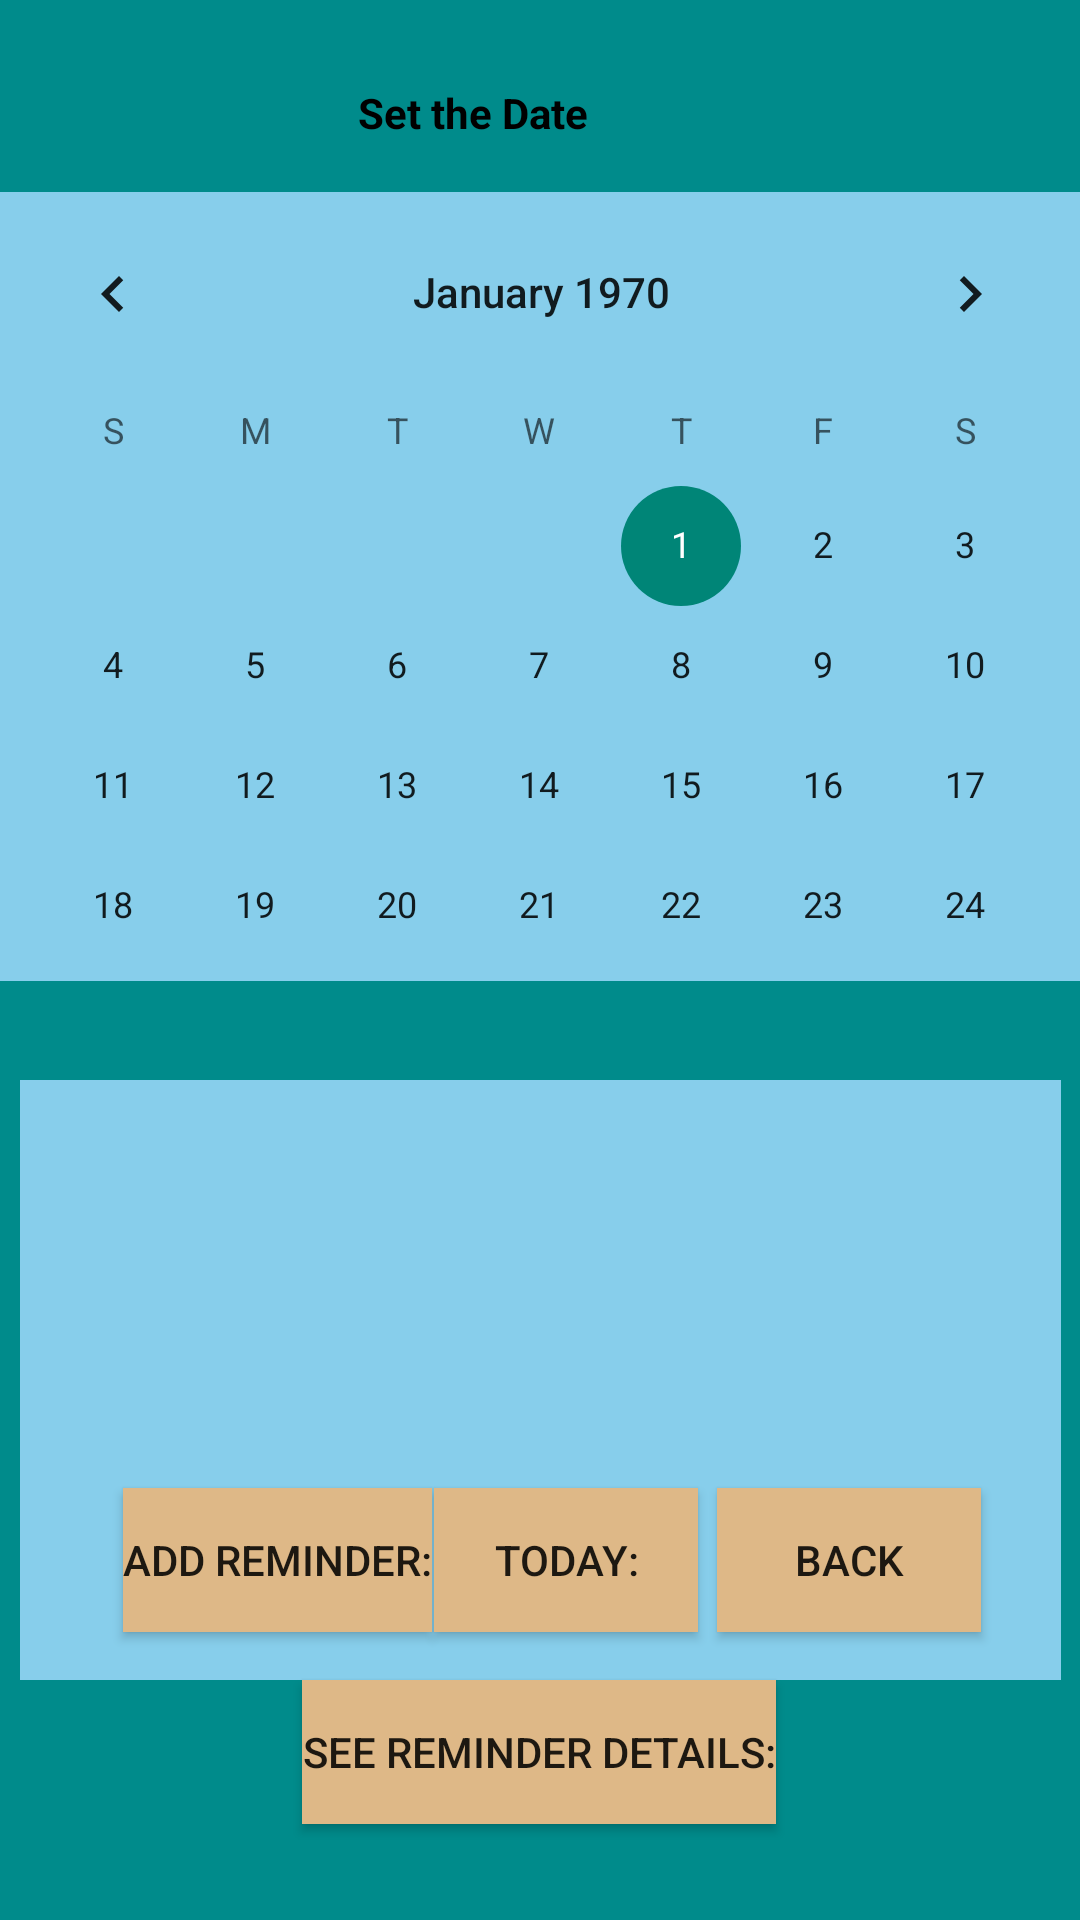

The Android layout XML behind this screen, and the referenced resources:
<!-- AndroidManifest.xml: application theme Theme.DogApp -->
<!-- res/layout/activity_calendar.xml -->
<?xml version="1.0" encoding="utf-8"?>
<androidx.constraintlayout.widget.ConstraintLayout xmlns:android="http://schemas.android.com/apk/res/android"
    xmlns:app="http://schemas.android.com/apk/res-auto"
    xmlns:tools="http://schemas.android.com/tools"
    android:id="@+id/messageSelect"
    android:layout_width="match_parent"
    android:layout_height="match_parent"
    android:background="@color/dark_cyan"
    android:onClick="onBtnToday_Clicked"
    tools:context=".CalendarActivity">

    <TextView
        android:id="@+id/date_view"
        android:layout_width="wrap_content"
        android:layout_height="wrap_content"
        android:layout_marginTop="28dp"
        android:layout_marginEnd="164dp"
        android:text="Set the Date"
        android:textColor="@android:color/background_dark"
        android:textStyle="bold"
        app:layout_constraintEnd_toEndOf="parent"
        app:layout_constraintTop_toTopOf="parent" />

    <Button
        android:id="@+id/addReminderButton"
        android:layout_width="wrap_content"
        android:layout_height="wrap_content"
        android:layout_marginBottom="96dp"
        android:background="@color/burlyWood"
        android:onClick="onBtnAddReminder_Clicked"
        android:text="Add Reminder:"
        android:visibility="visible"
        app:layout_constraintBottom_toBottomOf="parent"
        app:layout_constraintEnd_toEndOf="parent"
        app:layout_constraintHorizontal_bias="0.159"
        app:layout_constraintStart_toStartOf="parent"
        tools:visibility="visible" />

    <CalendarView
        android:id="@+id/calendar"
        android:layout_width="373dp"
        android:layout_height="263dp"
        android:layout_marginTop="64dp"
        android:background="@color/sky_blue"
        android:textColor="@android:color/white"
        app:layout_constraintEnd_toEndOf="parent"
        app:layout_constraintStart_toStartOf="parent"
        app:layout_constraintTop_toTopOf="parent" />

    <Button
        android:id="@+id/btnBack"
        android:layout_width="wrap_content"
        android:layout_height="wrap_content"
        android:layout_marginBottom="96dp"
        android:background="@color/burlyWood"
        android:text="@string/back"
        android:visibility="visible"
        app:layout_constraintBottom_toBottomOf="parent"
        app:layout_constraintEnd_toEndOf="parent"
        app:layout_constraintHorizontal_bias="0.879"
        app:layout_constraintStart_toStartOf="parent"
        tools:visibility="visible" />

    <Button
        android:id="@+id/todayButton"
        android:layout_width="wrap_content"
        android:layout_height="wrap_content"
        android:layout_marginBottom="96dp"
        android:background="@color/burlyWood"
        android:onClick="onBtnToday_Clicked"
        android:text="Today:"
        android:visibility="visible"
        app:layout_constraintBottom_toBottomOf="parent"
        app:layout_constraintEnd_toEndOf="parent"
        app:layout_constraintHorizontal_bias="0.532"
        app:layout_constraintStart_toStartOf="parent"
        tools:visibility="visible" />

    <Button
        android:id="@+id/reminderExpand"
        android:layout_width="wrap_content"
        android:layout_height="wrap_content"
        android:layout_marginBottom="32dp"
        android:background="@color/burlyWood"
        android:onClick="onBtnSeeReminderDetails_Clicked"
        android:text="See Reminder Details:"
        android:visibility="visible"
        app:layout_constraintBottom_toBottomOf="parent"
        app:layout_constraintEnd_toEndOf="parent"
        app:layout_constraintHorizontal_bias="0.498"
        app:layout_constraintStart_toStartOf="parent"
        tools:visibility="visible" />

    <androidx.recyclerview.widget.RecyclerView
        android:id="@+id/reminderRecycler"
        android:layout_width="347dp"
        android:layout_height="200dp"
        android:layout_marginTop="360dp"
        android:background="@color/sky_blue"
        app:layout_constraintEnd_toEndOf="parent"
        app:layout_constraintStart_toStartOf="parent"
        app:layout_constraintTop_toTopOf="parent" />


</androidx.constraintlayout.widget.ConstraintLayout>
<!-- resources referenced by this layout -->
<resources>
  <color name="burlyWood">#DEB887</color>
  <color name="dark_cyan">#008B8B</color>
  <color name="sky_blue">#87CEEB</color>
  <string name="back">Back</string>
  <style name="Theme.DogApp" parent="Base.Theme.DogApp" />
  <style name="Base.Theme.DogApp" parent="Theme.AppCompat.Light.NoActionBar">
          
          
      </style>
</resources>
